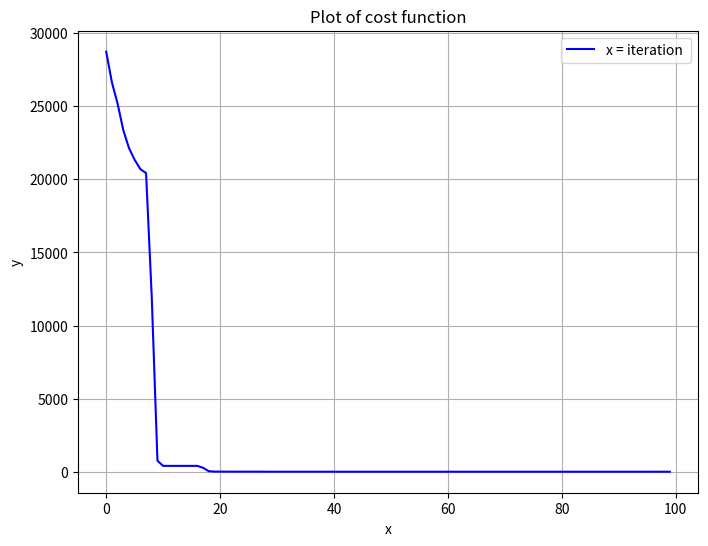

Here is the Python script that generated this plot:
import numpy as np
import matplotlib.pyplot as plt
from matplotlib.animation import FuncAnimation
import time

def f(x,y):
    "Objective function"
    return (x-3.14)**2 + (y-2.72)**2 + np.sin(3*x+1.41) + np.sin(4*y-1.73)
    #return (np.sin(x) + np.cos(y)) * np.exp(0.2 * x) + (x**2 + y**2) * np.tan(0.5 * x) + np.sqrt(x**2 + y**2)

# Compute and plot the function in 3D within [0,5]x[0,5]
x, y = np.array(np.meshgrid(np.linspace(0,5,100), np.linspace(0,5,100)))
z = f(x, y)

# Find the global minimum
x_min = x.ravel()[z.argmin()]
y_min = y.ravel()[z.argmin()]

# Hyper-parameter of the algorithm
c1 = c2 = 0.1
w = 0.8

# Create particles
n_particles = 20
np.random.seed(100)
X = np.random.rand(2, n_particles) * 1000
V = np.random.randn(2, n_particles) * 0.1

# Initialize data
pbest = X
pbest_obj = f(X[0], X[1])
gbest = pbest[:, pbest_obj.argmin()]
gbest_obj = pbest_obj.min()

def update():
    "Function to do one iteration of particle swarm optimization"
    global V, X, pbest, pbest_obj, gbest, gbest_obj
    # Update params
    r1, r2 = np.random.rand(2)
    V = w * V + c1*r1*(pbest - X) + c2*r2*(gbest.reshape(-1,1)-X)
    X = X + V
    obj = f(X[0], X[1])
    pbest[:, (pbest_obj >= obj)] = X[:, (pbest_obj >= obj)]
    pbest_obj = np.array([pbest_obj, obj]).min(axis=0)
    gbest = pbest[:, pbest_obj.argmin()]
    gbest_obj = pbest_obj.min()

# Set up base figure: The contour map
# fig, ax = plt.subplots(figsize=(8,6))
# fig.set_tight_layout(True)
# img = ax.imshow(z, extent=[0, 5, 0, 5], origin='lower', cmap='viridis', alpha=0.5)
# fig.colorbar(img, ax=ax)
# ax.plot([x_min], [y_min], marker='x', markersize=5, color="white")
# contours = ax.contour(x, y, z, 10, colors='black', alpha=0.4)
# ax.clabel(contours, inline=True, fontsize=8, fmt="%.0f")
# pbest_plot = ax.scatter(pbest[0], pbest[1], marker='o', color='black', alpha=0.5)
# p_plot = ax.scatter(X[0], X[1], marker='o', color='blue', alpha=0.5)
# p_arrow = ax.quiver(X[0], X[1], V[0], V[1], color='blue', width=0.005, angles='xy', scale_units='xy', scale=1)
# gbest_plot = plt.scatter([gbest[0]], [gbest[1]], marker='*', s=100, color='black', alpha=0.4)
# ax.set_xlim([0,5])
# ax.set_ylim([0,5])

def animate(i):
    "Steps of PSO: algorithm update and show in plot"
    title = 'Iteration {:02d}'.format(i)
    # Update params
    update()
    # Set picture
    ax.set_title(title)
    pbest_plot.set_offsets(pbest.T)
    p_plot.set_offsets(X.T)
    p_arrow.set_offsets(X.T)
    p_arrow.set_UVC(V[0], V[1])
    gbest_plot.set_offsets(gbest.reshape(1,-1))
    return ax, pbest_plot, p_plot, p_arrow, gbest_plot

# anim = FuncAnimation(fig, animate, frames=list(range(1,50)), interval=500, blit=False, repeat=True)
# anim.save("PSO.gif", dpi=120, writer="imagemagick")
#anim.save("PSO.gif", dpi=120, writer="PillowWriter")


start_time = time.process_time()
best_fit_record = []
count = 0
converge_threshold = -1.79
first_time = False
for i in range(100):
    update()
    best_fit_record.append(gbest_obj)
    if count % 50 == 0:
        print("=================== training iter :" + str(i) + "=============== ")
    if gbest_obj < converge_threshold and first_time == False:
        converge_iter = i
        end_time = time.process_time()
        first_time = True

    count = count + 1

#x = np.linspace(0, 499, 1)

print("PSO found best solution at f({})={}".format(gbest, gbest_obj))
#print("Global optimal at f({})={}".format([x_min,y_min], f(x_min,y_min)))
print("Converge at the iter {}".format(converge_iter))
elapsed_time = end_time - start_time
print("Elapsed process time:", elapsed_time, "seconds")


plt.figure(figsize=(8, 6))
plt.plot(best_fit_record, label='x = iteration ', color='blue')
plt.title('Plot of cost function')
plt.xlabel('x')
plt.ylabel('y')
plt.legend()
plt.grid(True)
plt.show()